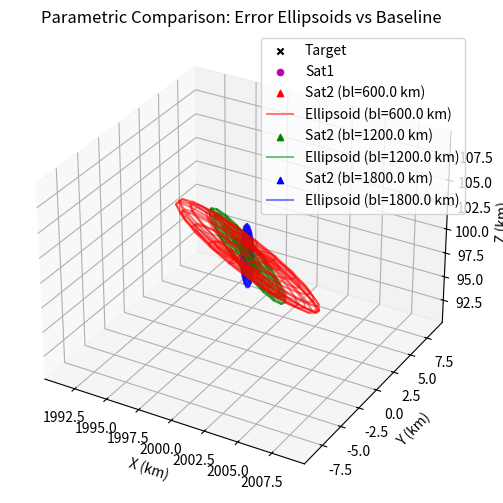

Generate this figure with matplotlib:
import numpy as np
import matplotlib.pyplot as plt
from mpl_toolkits.mplot3d import Axes3D
from scipy.optimize import least_squares  # For triangulation

# Params: baselines to compare (tweak list for more cases)
baselines = [600.0, 1200.0, 1800.0]  # km (small → elongated, large → compact)
sigma_rad = 0.001  # rad fixed
num_mc = 100  # MC per case (balance speed/accuracy)
sat1 = np.array([0.0, -300.0, 1000.0])  # Fixed sat1
true_target = np.array([2000.0, 0.0, 100.0])  # Fixed target
colors = ['r', 'g', 'b']  # For each baseline's ellipsoid

# Functions (perturb, triangulate as before)
def perturb_unit_vector(unit_vec, sigma_rad):
    theta = np.arccos(unit_vec[2])
    phi = np.arctan2(unit_vec[1], unit_vec[0])
    theta_noisy = np.clip(theta + np.random.normal(0, sigma_rad), 0, np.pi)
    phi_noisy = phi + np.random.normal(0, sigma_rad)
    sin_theta = np.sin(theta_noisy)
    unit_noisy = np.array([sin_theta * np.cos(phi_noisy), sin_theta * np.sin(phi_noisy), np.cos(theta_noisy)])
    return unit_noisy / np.linalg.norm(unit_noisy)

def triangulate(sat1, u1, sat2, u2):
    def residual(params):
        t1, t2 = params
        P1 = sat1 + t1 * u1
        P2 = sat2 + t2 * u2
        return P1 - P2
    res = least_squares(residual, [0, 0], method='lm')
    t1_opt, t2_opt = res.x
    P_opt = (sat1 + t1_opt * u1 + sat2 + t2_opt * u2) / 2
    return P_opt

# Plot setup
fig = plt.figure(figsize=(8, 6))
ax = fig.add_subplot(111, projection='3d')
ax.scatter(true_target[0], true_target[1], true_target[2], c='k', marker='x', label='Target')  # Common center
ax.scatter(sat1[0], sat1[1], sat1[2], c='m', label='Sat1')  # Fixed sat

np.random.seed(42)  # Reproducible across cases
max_rad = 0  # For auto-zoom
for idx, bl in enumerate(baselines):
    sat2 = np.array([bl, 300.0, 1000.0])  # Vary x for baseline
    ax.scatter(sat2[0], sat2[1], sat2[2], c=colors[idx], marker='^', label=f'Sat2 (bl={bl} km)')  # Plot sat2

    # Nominal LOS for this geometry
    u1_nom = (true_target - sat1) / np.linalg.norm(true_target - sat1)
    u2_nom = (true_target - sat2) / np.linalg.norm(true_target - sat2)

    # MC for R
    rs_mc = np.zeros((num_mc, 3))
    for i in range(num_mc):
        u1_pert = perturb_unit_vector(u1_nom, sigma_rad)
        u2_pert = perturb_unit_vector(u2_nom, sigma_rad)
        rs_mc[i] = triangulate(sat1, u1_pert, sat2, u2_pert)
    mean_r = np.mean(rs_mc, axis=0)
    diffs = rs_mc - mean_r
    R = np.dot(diffs.T, diffs) / (num_mc - 1)

    # Ellipsoid (1-sigma wireframe)
    eigvals, eigvecs = np.linalg.eig(R)
    radii = np.sqrt(eigvals)
    u, v = np.mgrid[0:2*np.pi:20j, -np.pi/2:np.pi/2:10j]
    x = radii[0] * np.cos(u) * np.cos(v)
    y = radii[1] * np.sin(u) * np.cos(v)
    z = radii[2] * np.sin(v)
    points = np.stack((x.ravel(), y.ravel(), z.ravel()))
    rotated = eigvecs @ points
    ellipsoid = rotated.T + true_target  # Center at target (approx mean_r ~ target)
    ax.plot_wireframe(ellipsoid[:, 0].reshape(20, 10), ellipsoid[:, 1].reshape(20, 10), ellipsoid[:, 2].reshape(20, 10),
                      color=colors[idx], alpha=0.5, label=f'Ellipsoid (bl={bl} km)')

    max_rad = max(max_rad, max(radii))  # Track largest for zoom

# Axes and title
ax.set_xlabel('X (km)'); ax.set_ylabel('Y (km)'); ax.set_zlabel('Z (km)')
ax.set_title('Parametric Comparison: Error Ellipsoids vs Baseline')
ax.set_xlim(true_target[0] - max_rad*1.5, true_target[0] + max_rad*1.5)
ax.set_ylim(true_target[1] - max_rad*1.5, true_target[1] + max_rad*1.5)
ax.set_zlim(true_target[2] - max_rad*1.5, true_target[2] + max_rad*1.5)
ax.legend()
plt.show()